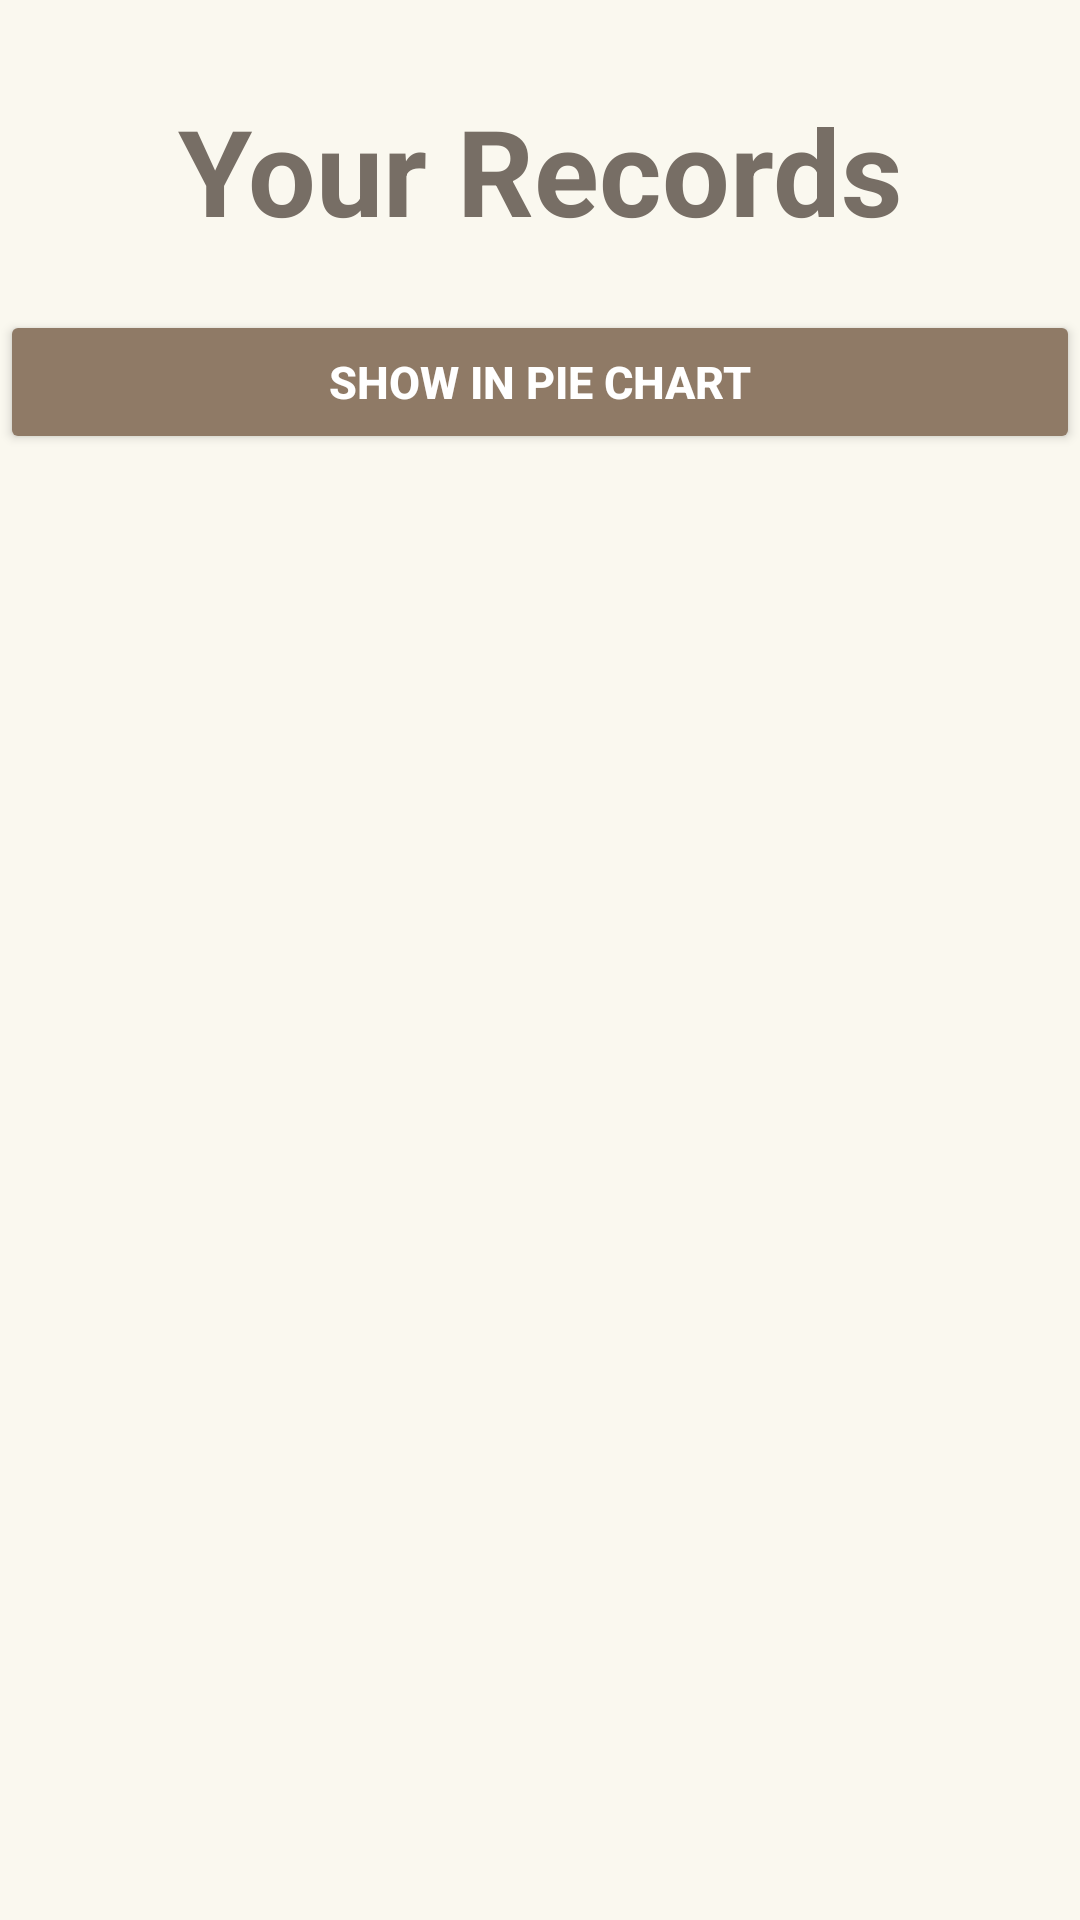

The Android layout XML behind this screen, and the referenced resources:
<!-- AndroidManifest.xml: application theme Theme.Asgn -->
<!-- res/layout/activity_result.xml -->
<?xml version="1.0" encoding="utf-8"?>
<LinearLayout xmlns:android="http://schemas.android.com/apk/res/android"
    xmlns:app="http://schemas.android.com/apk/res-auto"
    xmlns:tools="http://schemas.android.com/tools"
    android:layout_width="match_parent"
    android:layout_height="match_parent"
    tools:context=".activity_result"
    android:background="@color/bg"
    android:orientation="vertical">


    <TextView
        android:layout_width="match_parent"
        android:layout_height="wrap_content"
        android:text="@string/result_title"
        android:gravity="center"
        android:textSize="40dp"
        android:textColor="@color/title_color"
        android:layout_marginTop="30dp"
        android:textStyle="bold"
        android:layout_marginBottom="20dp"></TextView>

    <Button
        android:layout_width="match_parent"
        android:layout_height="wrap_content"
        android:backgroundTint="@color/button"
        android:elevation="10dp"
        android:onClick="show"
        android:textSize="15dp"
        android:text="@string/show_pie"
        android:textColor="@color/white"
        android:textStyle="bold"></Button>

    <ListView
        android:layout_width="wrap_content"
        android:layout_height="wrap_content"
        android:id="@+id/result_list"
        android:listSelector="@android:color/transparent"


        android:textColor="@color/white"

        >
    </ListView>


</LinearLayout>
<!-- resources referenced by this layout -->
<resources>
  <color name="bg">#faf8ef</color>
  <color name="button">#8f7a66</color>
  <color name="title_color">#776e65</color>
  <color name="white">#FFFFFFFF</color>
  <string name="result_title">Your Records</string>
  <string name="show_pie">SHOW IN PIE CHART</string>
  <style name="Theme.Asgn" parent="Theme.MaterialComponents.DayNight.DarkActionBar">
          
          <item name="colorPrimary">@color/purple_500</item>
          <item name="colorPrimaryVariant">@color/purple_700</item>
          <item name="colorOnPrimary">@color/white</item>
          
          <item name="colorSecondary">@color/button</item>
          <item name="colorSecondaryVariant">@color/teal_700</item>
          <item name="colorOnSecondary">@color/black</item>
          
          <item name="android:statusBarColor" tools:targetApi="l">?attr/colorPrimaryVariant</item>
          
      </style>
  <color name="purple_500">#8F7A66</color>
  <color name="purple_700">#8f7a66</color>
  <color name="teal_700">#cfc6b8</color>
  <color name="black">#FF000000</color>
</resources>
